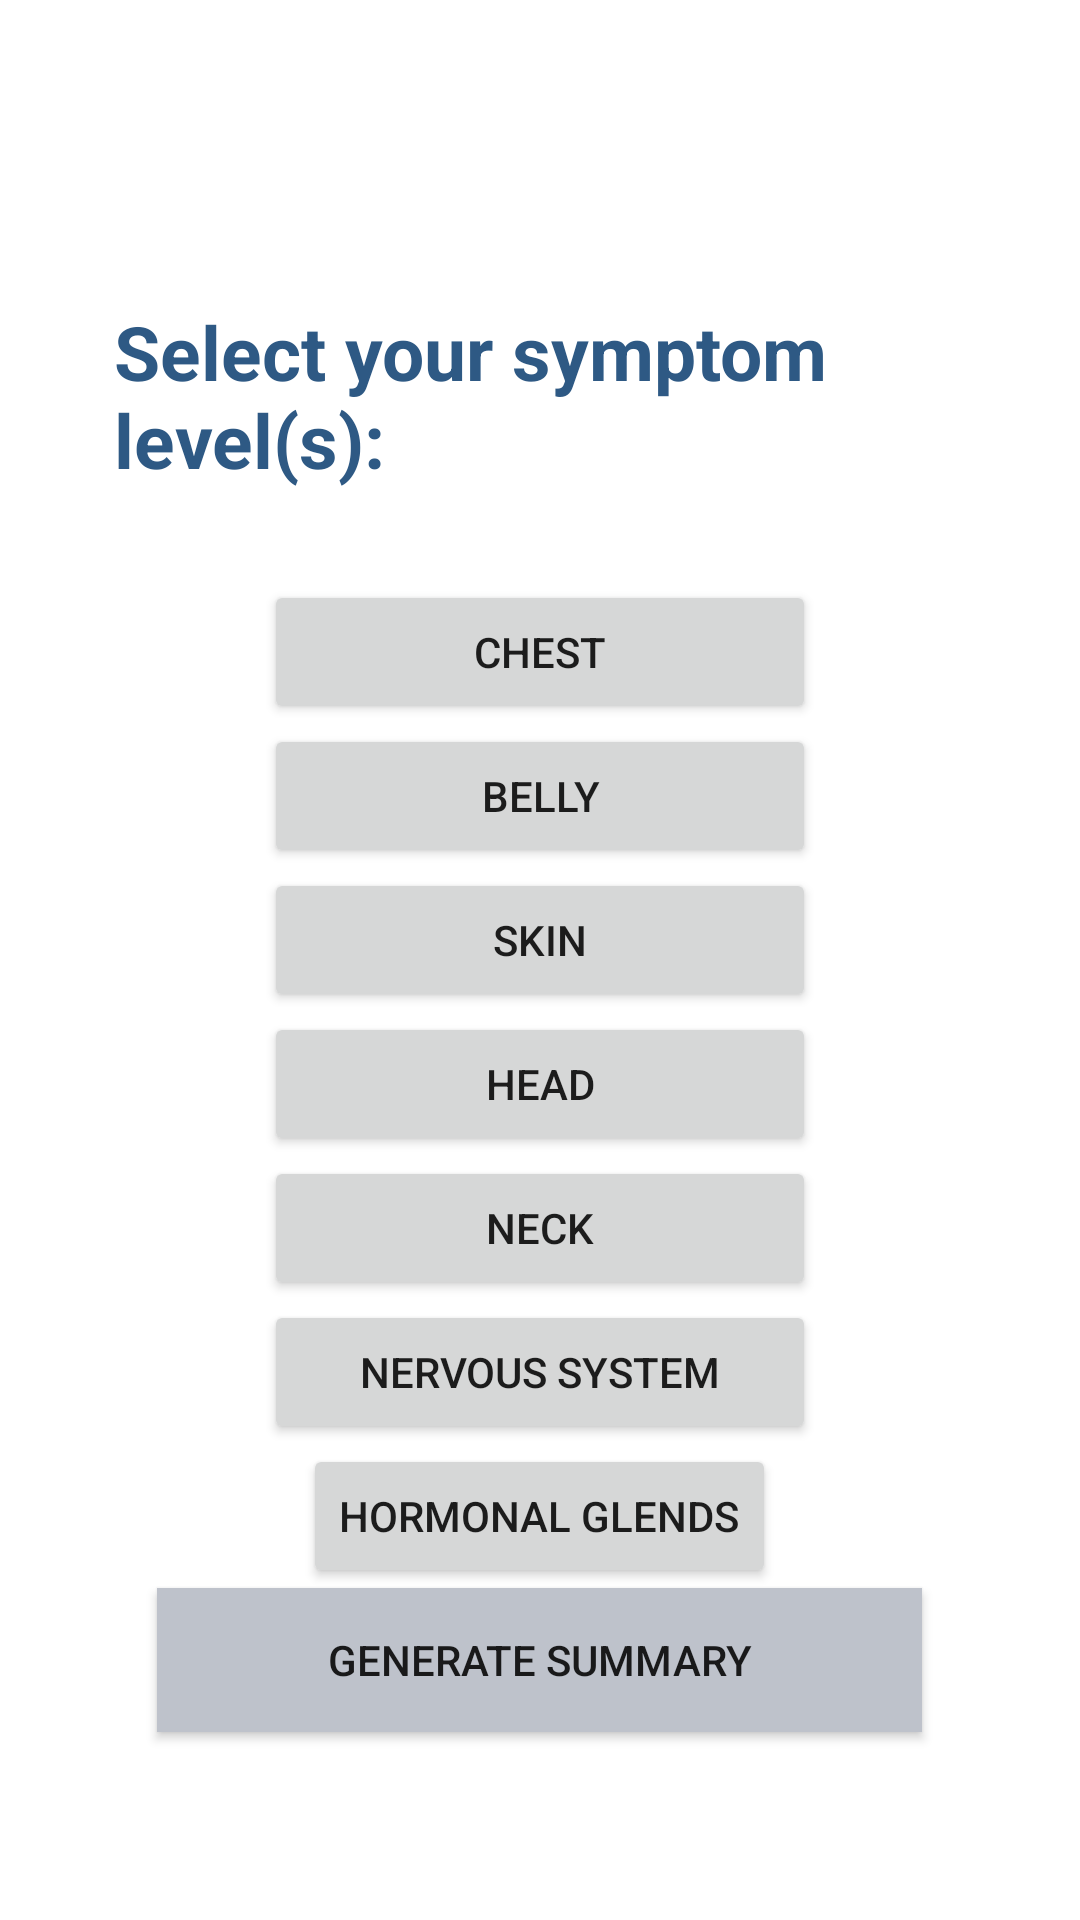

Reconstruct the res/layout file that produces this screen, plus the resources it refers to.
<!-- AndroidManifest.xml: application theme Theme.MyOncologyLite -->
<!-- res/layout/activity_list.xml -->
<?xml version="1.0" encoding="utf-8"?>
<LinearLayout xmlns:android="http://schemas.android.com/apk/res/android"
    xmlns:app="http://schemas.android.com/apk/res-auto"
    xmlns:tools="http://schemas.android.com/tools"
    android:layout_width="match_parent"
    android:layout_height="match_parent"
    android:gravity="center"
    android:orientation="vertical"
    android:background="@drawable/pinkgrey"
    tools:context="com.layout.myoncologylite.ListActivity"
    tools:ignore="ExtraText">



    <TextView
        android:id="@+id/test"
        android:layout_width="match_parent"
        android:layout_height="wrap_content"
        android:layout_marginEnd="8dp"
        android:layout_marginStart="8dp"
        android:layout_marginTop="8dp"
        android:text="Select your symptom level(s):"
        android:padding="30dp"
        android:textColor="#2E5984"
        android:textSize="25sp"
        android:textStyle="bold"
        app:layout_constraintEnd_toEndOf="parent"
        app:layout_constraintStart_toStartOf="parent"
        app:layout_constraintTop_toTopOf="parent" />

    <Button
        android:id="@+id/button1"
        android:layout_width="184dp"
        android:layout_height="wrap_content"
        android:text="@string/chest" />

    <Button
        android:id="@+id/button2"
        android:layout_width="184dp"
        android:layout_height="wrap_content"
        android:text="Belly" />

    <Button
        android:id="@+id/button3"
        android:layout_width="184dp"
        android:layout_height="wrap_content"
        android:text="Skin" />

    <Button
        android:id="@+id/button4"
        android:layout_width="184dp"
        android:layout_height="wrap_content"
        android:text="Head" />

    <Button
        android:id="@+id/button5"
        android:layout_width="184dp"
        android:layout_height="wrap_content"
        android:text="Neck" />

    <Button
        android:id="@+id/button6"
        android:layout_width="184dp"
        android:layout_height="wrap_content"
        android:text="Nervous System" />

    <Button
        android:id="@+id/button7"
        android:layout_width="wrap_content"
        android:layout_height="wrap_content"
        android:text="Hormonal Glends" />

    <Button
        android:id="@+id/summary_button"
        android:layout_width="255dp"
        android:layout_height="wrap_content"
        android:background="#BEC2CB"
        android:padding="12dp"
        android:text="@string/generate_summary" />




</LinearLayout>
<!-- resources referenced by this layout -->
<resources>
  <string name="chest">Chest</string>
  <string name="generate_summary">Generate Summary</string>
  <style name="Theme.MyOncologyLite" parent="Theme.MaterialComponents.DayNight.DarkActionBar">
          
          <item name="colorPrimary">@color/purple_500</item>
          <item name="colorPrimaryVariant">@color/purple_700</item>
          <item name="colorOnPrimary">@color/white</item>
          
          <item name="colorSecondary">@color/teal_200</item>
          <item name="colorSecondaryVariant">@color/teal_700</item>
          <item name="colorOnSecondary">@color/black</item>
          
          <item name="android:statusBarColor" tools:targetApi="l">?attr/colorPrimaryVariant</item>
          
      </style>
  <color name="purple_500">#FF6200EE</color>
  <color name="purple_700">#FF3700B3</color>
  <color name="white">#FFFFFFFF</color>
  <color name="teal_200">#FF03DAC5</color>
  <color name="teal_700">#FF018786</color>
  <color name="black">#FF000000</color>
</resources>
